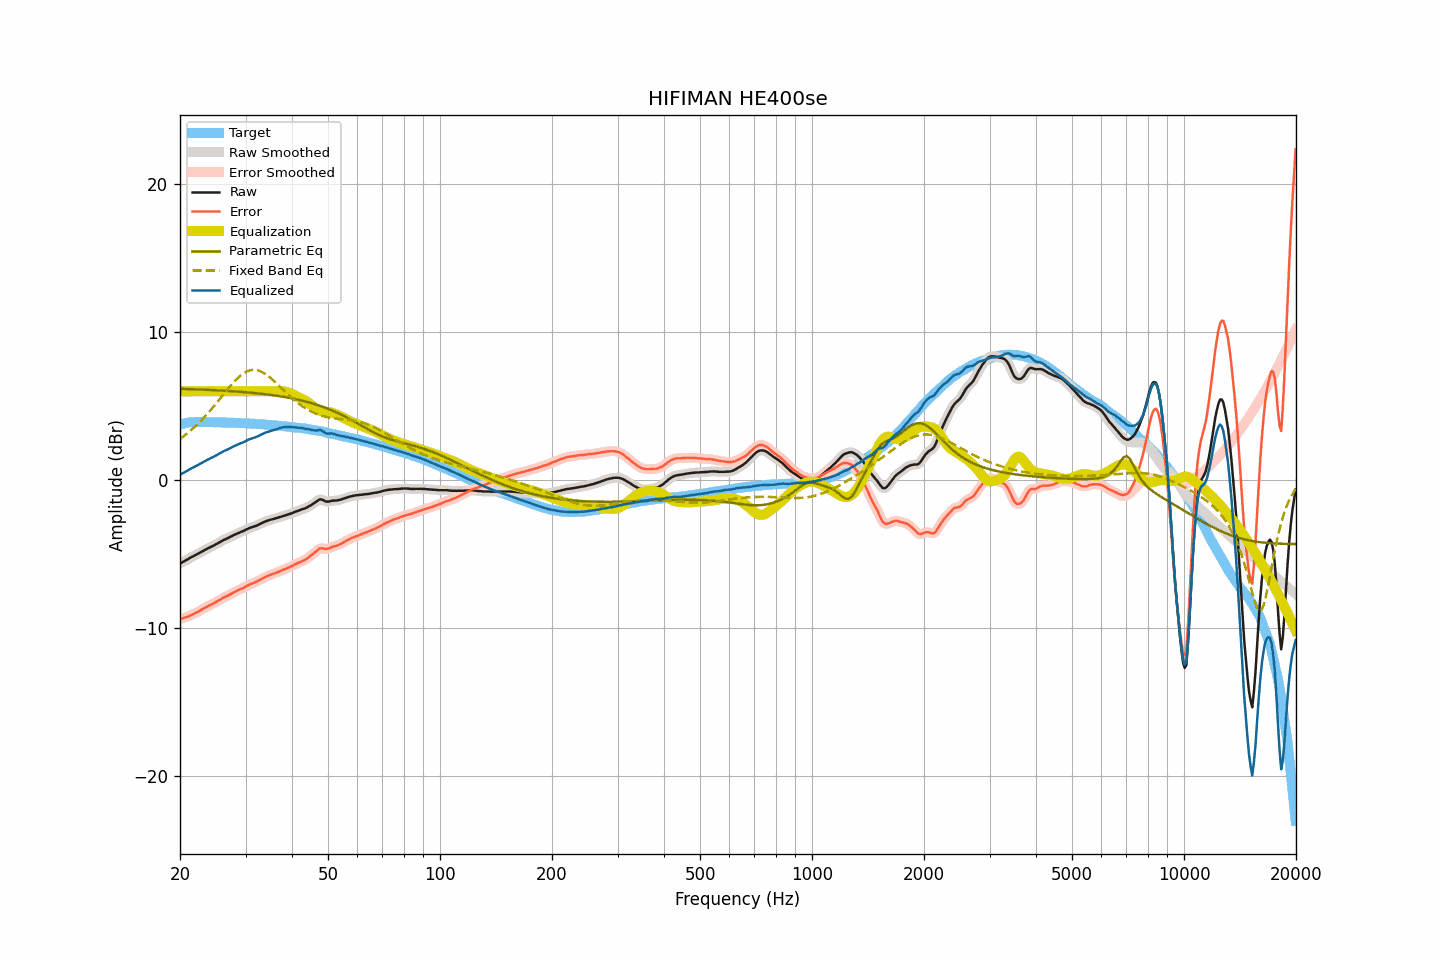

The table this chart was drawn from, first rows:
frequency, raw, smoothed, error, error_smoothed, equalization, parametric_eq, fixed_band_eq, equalized_raw, equalized_smoothed, target
20.00, -5.64, -5.64, -9.39, -9.39, 6.00, 6.17, 2.78, 0.36, 0.36, 3.75
20.20, -5.58, -5.58, -9.36, -9.36, 6.00, 6.16, 2.86, 0.42, 0.42, 3.78
20.40, -5.52, -5.52, -9.33, -9.33, 6.00, 6.16, 2.94, 0.48, 0.48, 3.81
20.61, -5.46, -5.46, -9.29, -9.30, 6.00, 6.16, 3.02, 0.54, 0.54, 3.83
20.81, -5.40, -5.40, -9.26, -9.26, 6.00, 6.15, 3.11, 0.60, 0.60, 3.86
21.02, -5.34, -5.34, -9.23, -9.22, 6.00, 6.15, 3.20, 0.66, 0.66, 3.89
21.23, -5.27, -5.28, -9.17, -9.18, 6.00, 6.14, 3.29, 0.73, 0.72, 3.90
21.44, -5.22, -5.22, -9.13, -9.13, 6.00, 6.14, 3.38, 0.78, 0.78, 3.91
21.66, -5.16, -5.16, -9.08, -9.07, 6.00, 6.14, 3.48, 0.84, 0.84, 3.91
21.87, -5.10, -5.11, -9.02, -9.02, 6.00, 6.13, 3.58, 0.90, 0.89, 3.91
22.09, -5.05, -5.05, -8.98, -8.97, 6.00, 6.13, 3.68, 0.95, 0.95, 3.92
22.31, -4.99, -4.99, -8.91, -8.92, 6.00, 6.12, 3.79, 1.01, 1.01, 3.92
22.54, -4.93, -4.93, -8.86, -8.86, 6.00, 6.12, 3.89, 1.07, 1.07, 3.92
22.76, -4.87, -4.87, -8.79, -8.79, 6.00, 6.12, 4.00, 1.13, 1.13, 3.92
22.99, -4.81, -4.81, -8.72, -8.73, 6.00, 6.11, 4.12, 1.19, 1.19, 3.91
23.22, -4.75, -4.75, -8.66, -8.66, 6.00, 6.11, 4.23, 1.25, 1.25, 3.91
23.45, -4.69, -4.69, -8.60, -8.60, 6.00, 6.10, 4.35, 1.31, 1.31, 3.91
23.69, -4.63, -4.64, -8.54, -8.54, 6.00, 6.10, 4.47, 1.37, 1.36, 3.91
23.92, -4.58, -4.58, -8.49, -8.49, 6.00, 6.09, 4.59, 1.42, 1.42, 3.91
24.16, -4.52, -4.53, -8.44, -8.44, 6.00, 6.09, 4.72, 1.48, 1.47, 3.92
24.40, -4.47, -4.47, -8.39, -8.39, 6.00, 6.08, 4.85, 1.53, 1.53, 3.92
24.65, -4.42, -4.42, -8.33, -8.33, 6.00, 6.08, 4.98, 1.58, 1.58, 3.91
24.89, -4.36, -4.36, -8.27, -8.27, 6.00, 6.07, 5.11, 1.64, 1.64, 3.90
25.14, -4.30, -4.30, -8.21, -8.21, 6.00, 6.06, 5.24, 1.70, 1.70, 3.90
25.39, -4.24, -4.24, -8.14, -8.14, 6.00, 6.06, 5.38, 1.76, 1.76, 3.90
25.65, -4.18, -4.18, -8.08, -8.08, 6.00, 6.05, 5.51, 1.82, 1.82, 3.90
25.91, -4.12, -4.12, -8.01, -8.02, 6.00, 6.05, 5.65, 1.88, 1.88, 3.89
26.16, -4.06, -4.07, -7.95, -7.96, 6.00, 6.04, 5.78, 1.94, 1.93, 3.89
26.43, -4.01, -4.01, -7.90, -7.90, 6.00, 6.03, 5.92, 1.99, 1.99, 3.89
26.69, -3.96, -3.96, -7.85, -7.85, 6.00, 6.03, 6.05, 2.04, 2.04, 3.89
26.96, -3.91, -3.91, -7.80, -7.80, 6.00, 6.02, 6.18, 2.09, 2.09, 3.89
27.23, -3.85, -3.86, -7.74, -7.74, 6.00, 6.01, 6.31, 2.15, 2.14, 3.88
27.50, -3.80, -3.80, -7.69, -7.68, 6.00, 6.01, 6.44, 2.20, 2.20, 3.88
27.77, -3.74, -3.75, -7.61, -7.62, 6.00, 6.00, 6.56, 2.26, 2.25, 3.87
28.05, -3.69, -3.69, -7.56, -7.56, 6.00, 5.99, 6.68, 2.31, 2.31, 3.87
28.33, -3.64, -3.64, -7.50, -7.50, 6.00, 5.98, 6.79, 2.36, 2.36, 3.86
28.62, -3.59, -3.60, -7.45, -7.45, 6.00, 5.98, 6.90, 2.41, 2.40, 3.86
28.90, -3.55, -3.55, -7.41, -7.40, 6.00, 5.97, 7.00, 2.45, 2.45, 3.86
29.19, -3.50, -3.51, -7.35, -7.36, 6.00, 5.96, 7.09, 2.50, 2.49, 3.84
29.48, -3.46, -3.46, -7.31, -7.31, 6.00, 5.95, 7.17, 2.54, 2.54, 3.85
29.78, -3.41, -3.41, -7.25, -7.25, 6.00, 5.94, 7.24, 2.59, 2.59, 3.84
30.08, -3.35, -3.36, -7.19, -7.19, 6.00, 5.93, 7.30, 2.65, 2.64, 3.84
30.38, -3.30, -3.30, -7.13, -7.13, 6.00, 5.92, 7.36, 2.70, 2.70, 3.83
30.68, -3.25, -3.26, -7.08, -7.08, 6.00, 5.91, 7.39, 2.75, 2.74, 3.82
30.99, -3.21, -3.22, -7.03, -7.03, 6.00, 5.90, 7.43, 2.79, 2.78, 3.81
31.30, -3.18, -3.18, -6.99, -6.99, 6.00, 5.89, 7.44, 2.82, 2.82, 3.81
31.61, -3.14, -3.14, -6.95, -6.95, 6.00, 5.88, 7.45, 2.86, 2.86, 3.81
31.93, -3.10, -3.11, -6.90, -6.90, 6.00, 5.87, 7.44, 2.90, 2.89, 3.80
32.24, -3.06, -3.06, -6.85, -6.85, 6.00, 5.86, 7.42, 2.94, 2.94, 3.78
32.57, -3.01, -3.01, -6.79, -6.79, 6.00, 5.85, 7.39, 2.99, 2.99, 3.78
32.89, -2.95, -2.96, -6.73, -6.73, 6.00, 5.84, 7.35, 3.05, 3.04, 3.78
33.22, -2.90, -2.90, -6.67, -6.67, 6.00, 5.82, 7.30, 3.10, 3.10, 3.77
33.55, -2.85, -2.85, -6.61, -6.61, 6.00, 5.81, 7.24, 3.15, 3.15, 3.76
33.89, -2.80, -2.81, -6.55, -6.56, 6.00, 5.80, 7.17, 3.20, 3.19, 3.75
34.23, -2.76, -2.77, -6.51, -6.51, 6.00, 5.79, 7.10, 3.24, 3.23, 3.75
34.57, -2.73, -2.73, -6.47, -6.46, 6.00, 5.77, 7.02, 3.27, 3.27, 3.73
34.92, -2.69, -2.70, -6.41, -6.42, 6.00, 5.76, 6.93, 3.31, 3.30, 3.72
35.27, -2.66, -2.66, -6.38, -6.38, 6.00, 5.74, 6.83, 3.34, 3.34, 3.72
35.62, -2.63, -2.63, -6.34, -6.34, 6.00, 5.73, 6.74, 3.37, 3.37, 3.70
35.97, -2.60, -2.60, -6.29, -6.30, 6.00, 5.71, 6.64, 3.40, 3.40, 3.69
... 635 more rows
